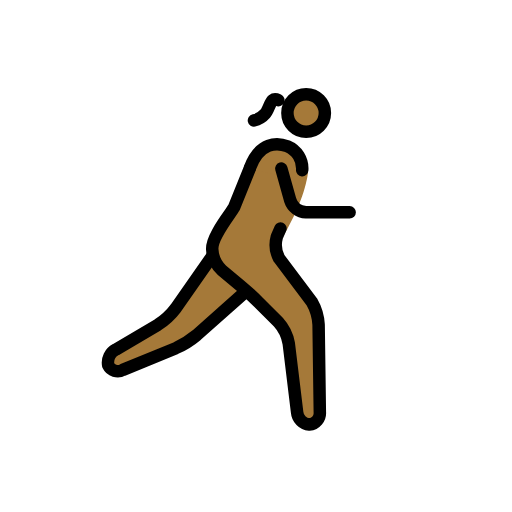
t = 0.00 s
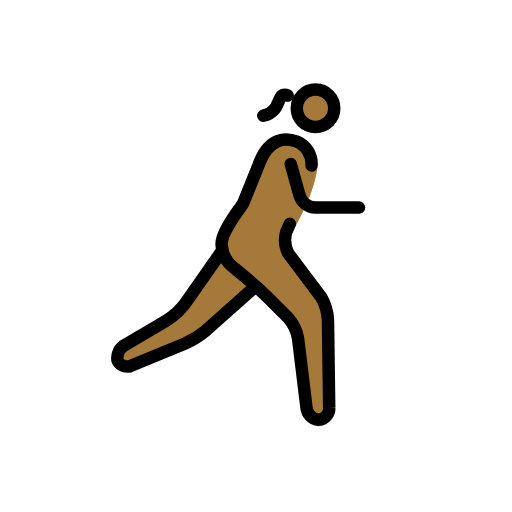
t = 0.23 s
t = 0.38 s: frame unchanged from t = 0.23 s, image omitted
t = 0.60 s: frame unchanged from t = 0.00 s, image omitted
t = 0.83 s: frame unchanged from t = 0.23 s, image omitted
t = 0.98 s: frame unchanged from t = 0.23 s, image omitted

The animated SVG that drew these frames (rendered in a browser with its animation timeline set to each time). Animation: 1 SMIL element (animateTransform=1); one cycle of 1.20 s, repeats indefinitely.

<?xml version='1.0' encoding='utf-8'?>
<svg xmlns="http://www.w3.org/2000/svg" id="emoji" viewBox="-5 -5 82 82" width="200" height="200" role="img">
  <title>OpenMoji: woman running: medium-dark skin tone, facing right</title><g><g id="color" transform="scale(-1, 1) translate(-72, 0)" />
  <g id="skin" transform="scale(-1, 1) translate(-72, 0)">
    <circle cx="26.9688" cy="13.0938" r="3" fill="#a57939" />
    <path fill="#a57939" d="M26.665,22.585s.3038,3.708,3.3038,9.042c.2441.4345,1.5316,2.7838,1.5316,2.7838L25,45l-.25,18h3.4238L30,48l6-6,6-5V33L36,22" />
    <polyline fill="#a57939" points="42 36 49 46 59.167 52 58.167 55 46 50 37 42" />
    <path fill="#a57939" d="M36,22c-2-4-4.3594-4.2329-6.0312-3.583A4.1078,4.1078,0,0,0,28,24" />
  </g>
  <g id="line" transform="scale(-1, 1) translate(-72, 0)">
    <circle cx="26.9688" cy="13.0938" r="3" fill="none" stroke="#000" stroke-miterlimit="10" stroke-width="2" />
    <path fill="none" stroke="#000" stroke-linecap="round" stroke-linejoin="round" stroke-width="2" d="M42,36l5.8535,8.3613a11.0249,11.0249,0,0,0,2.8692,2.6553l6.7216,3.9668A2.3633,2.3633,0,0,1,58.667,53.5a1.69,1.69,0,0,1-2.35.74L47.85,50.76a14.1043,14.1043,0,0,1-3.3447-2.0889L37,42" />
    <path fill="none" stroke="#000" stroke-linecap="round" stroke-linejoin="round" stroke-width="2" d="M31.0839,31.5874s.26.5937.5761,1.32a4.72,4.72,0,0,1-.3515,3.46l-5.2343,6.9444A8.3233,8.3233,0,0,0,24.9727,47l-.1954,14a1.8486,1.8486,0,0,0,1.6846,2,2.1751,2.1751,0,0,0,1.9541-1.9854l1.3418-11.0292a6.789,6.789,0,0,1,1.6563-3.3995l3.1718-3.1718c.7774-.7774,2.1055-1.99,2.95-2.6944L40.4639,38.28A4.8637,4.8637,0,0,0,42,35h0c.2291-1.9913-2.9451-5.7835-3.4724-6.7494l-2.5217-6.2574" />
    <path fill="none" stroke="#000" stroke-linecap="round" stroke-linejoin="round" stroke-width="2" d="M35.9337,21.7988c-1.5315-4.06-4.2931-4.0317-5.9649-3.3818A3.859,3.859,0,0,0,27.6,22.251" />
    <path fill="none" stroke="#000" stroke-linecap="round" stroke-linejoin="round" stroke-width="2" d="M30.9375,22l-1.4189,5.0771A2.7758,2.7758,0,0,1,27,29H20" />
    <path fill="none" stroke="#000" stroke-linecap="round" stroke-linejoin="round" stroke-width="2" d="M31.422,11.05s.5786-.27.9252.0177c.4081.3371.6856,1.5991,1.168,2.145a3.2608,3.2608,0,0,0,1.8128,1.0716" />
  </g>
<animateTransform attributeName="transform" type="translate" values="-1 0;1 -1;-1 0;1 -1;-1 0" dur="1.2s" repeatCount="indefinite" /></g></svg>
